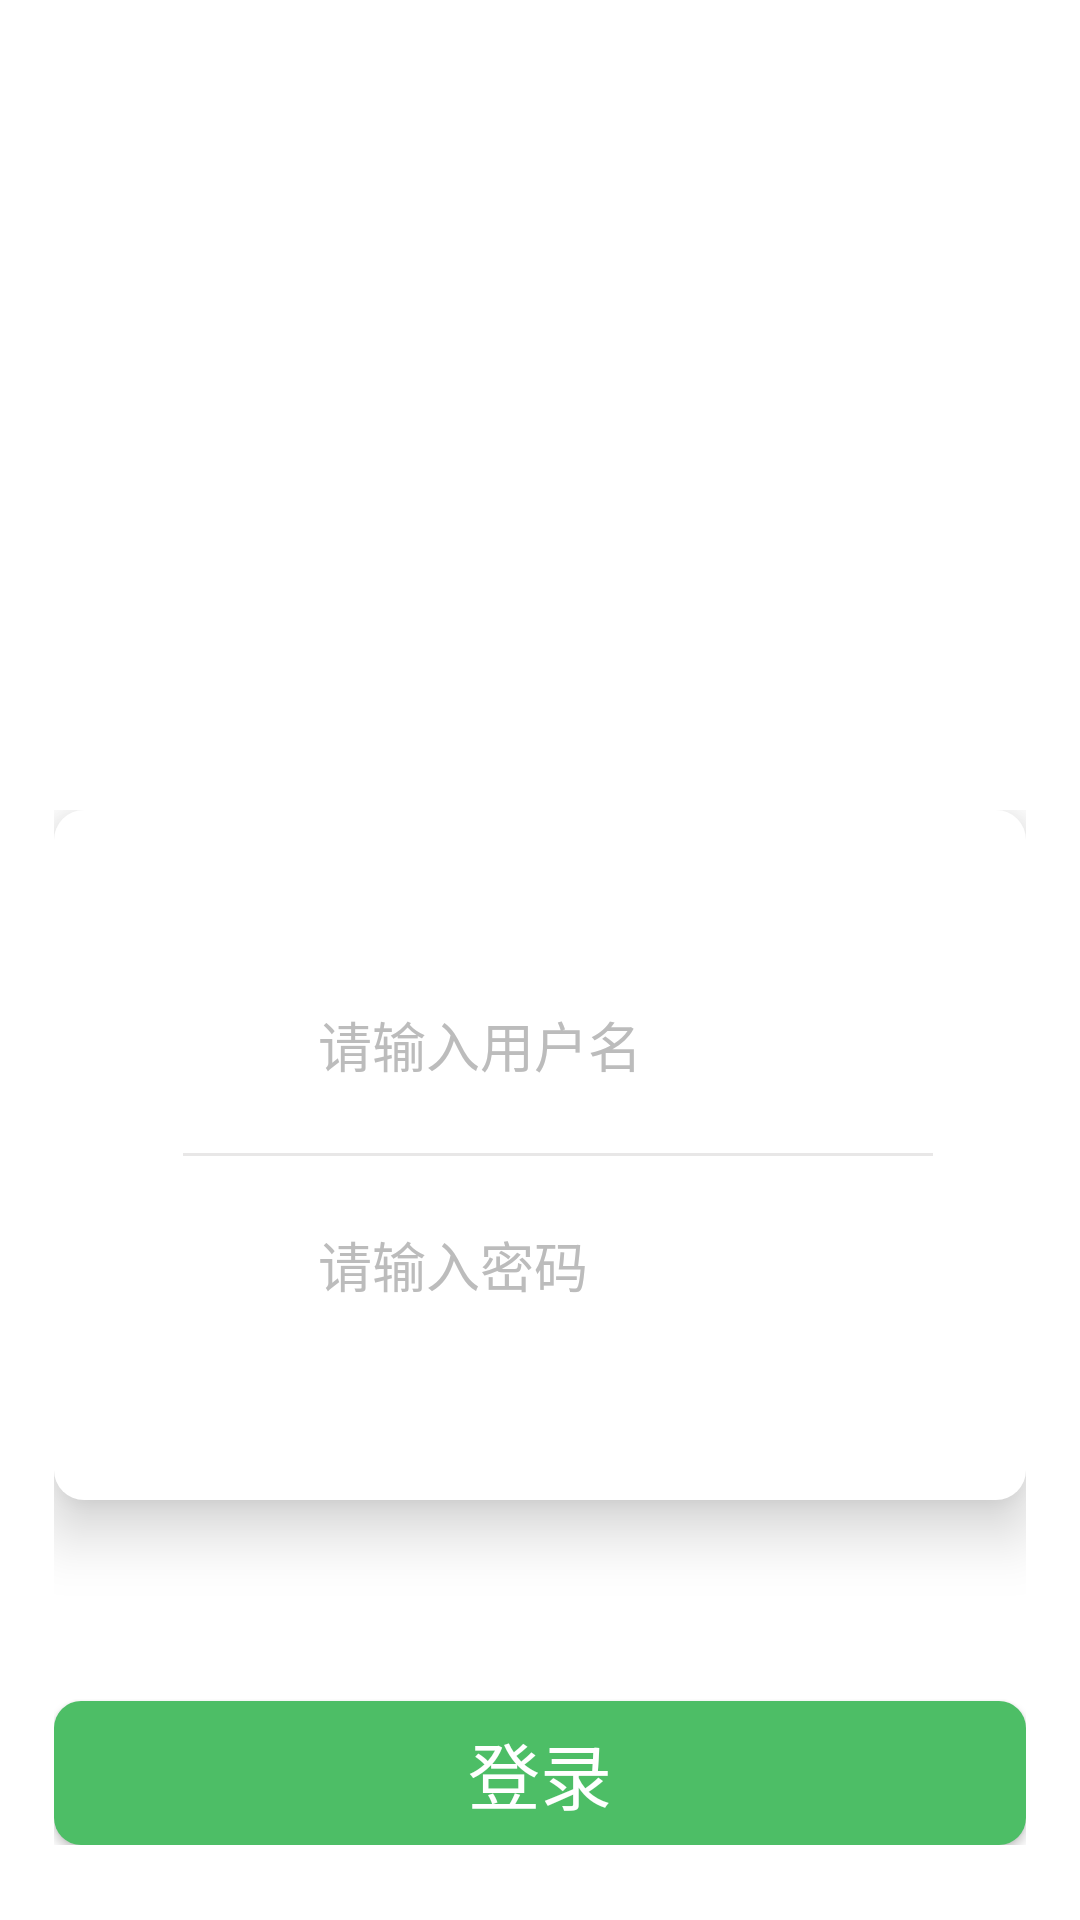

This screen was rendered from an Android layout file. Write that file and the resources it references.
<!-- AndroidManifest.xml: application theme Theme.MyApp -->
<!-- res/layout/activity_login.xml -->
<?xml version="1.0" encoding="utf-8"?>
<RelativeLayout xmlns:android="http://schemas.android.com/apk/res/android"
    xmlns:app="http://schemas.android.com/apk/res-auto"
    xmlns:tools="http://schemas.android.com/tools"
    android:id="@+id/main"
    android:layout_width="match_parent"
    android:layout_height="match_parent"
    tools:context=".activity.LoginActivity"
    android:background="#fff"
    >
    <ImageView
        android:layout_width="match_parent"
        android:layout_height="@dimen/dimen_330dp"
        android:src="@mipmap/login"
        android:scaleType="fitXY"
        />


    <LinearLayout
        android:layout_width="match_parent"
        android:layout_height="wrap_content"
        android:orientation="vertical"
        android:layout_marginTop="@dimen/dimen_270dp"
        android:layout_marginHorizontal="18dp">


        <LinearLayout
            android:elevation="@dimen/dimen_8dp"
            android:translationZ="@dimen/dimen_4dp"
            android:paddingLeft="@dimen/dimen_43dp"
            android:paddingRight="@dimen/dimen_31dp"
            android:orientation="vertical"
            android:layout_width="match_parent"
            android:layout_height="@dimen/dimen_230dp"
            android:background="@drawable/shape_login_form"
            android:gravity="center">

            <LinearLayout
                android:gravity="center_vertical"
                android:orientation="horizontal"
                android:layout_width="match_parent"
                android:layout_height="wrap_content">
                <ImageView
                    android:layout_width="@dimen/dimen_25dp"
                    android:layout_height="@dimen/dimen_25dp"
                    android:src="@mipmap/account"
                    />
                <EditText
                    android:id="@+id/et_account"
                    android:layout_weight="1"
                    android:layout_marginStart="@dimen/dimen_20dp"
                    android:layout_width="0dp"
                    android:layout_height="wrap_content"
                    android:hint="请输入用户名"
                    android:textColorHint="#bcbcbc"
                    android:textColor="#000000"
                    android:background="@null"
                    />
            </LinearLayout>

            <View
                android:layout_marginVertical="@dimen/dimen_23dp"
                android:layout_width="match_parent"
                android:layout_height="@dimen/dimen_1dp"
                android:background="#e8e7e7"/>

            <LinearLayout
                android:gravity="center_vertical"
                android:orientation="horizontal"
                android:layout_width="match_parent"
                android:layout_height="wrap_content">
                <ImageView
                    android:layout_width="@dimen/dimen_25dp"
                    android:layout_height="@dimen/dimen_25dp"
                    android:src="@mipmap/pwd"
                    />
                <EditText
                    android:id="@+id/et_pwd"
                    android:layout_weight="1"
                    android:layout_marginStart="@dimen/dimen_20dp"
                    android:layout_width="0dp"
                    android:layout_height="wrap_content"
                    android:hint="请输入密码"
                    android:textColorHint="#bcbcbc"
                    android:textColor="#000000"
                    android:background="@null"
                    />
            </LinearLayout>
        </LinearLayout>

        <Button
            android:id="@+id/btn_login"
            android:layout_marginTop="@dimen/dimen_67dp"
            android:textColor="#fff"
            android:textSize="@dimen/size_24sp"
            android:layout_width="match_parent"
            android:layout_height="wrap_content"
            android:text="@string/login"
            android:background="@drawable/shape_big_login_btn"/>
    </LinearLayout>

</RelativeLayout>
<!-- resources referenced by this layout -->
<resources>
  <dimen name="dimen_1dp">1dp</dimen>
  <dimen name="dimen_20dp">20dp</dimen>
  <dimen name="dimen_230dp">230dp</dimen>
  <dimen name="dimen_23dp">23dp</dimen>
  <dimen name="dimen_25dp">25dp</dimen>
  <dimen name="dimen_270dp">270dp</dimen>
  <dimen name="dimen_31dp">31dp</dimen>
  <dimen name="dimen_330dp">330dp</dimen>
  <dimen name="dimen_43dp">43dp</dimen>
  <dimen name="dimen_4dp">4dp</dimen>
  <dimen name="dimen_67dp">67dp</dimen>
  <dimen name="dimen_8dp">8dp</dimen>
  <dimen name="size_24sp">24sp</dimen>
  <!-- drawable shape_big_login_btn (drawable) -->
  <?xml version="1.0" encoding="utf-8"?>
  <shape xmlns:android="http://schemas.android.com/apk/res/android"
      android:shape="rectangle">
  
      <corners android:radius="9dp" />
      <solid android:color="#4dbe66" />
  
  </shape>
  <!-- drawable shape_login_form (drawable) -->
  <?xml version="1.0" encoding="utf-8"?>
  <shape android:shape="rectangle" xmlns:android="http://schemas.android.com/apk/res/android">
      <corners android:radius="10dp" />
      <solid android:color="#ffffff" />
  </shape>
  <string name="login">登录</string>
  <style name="Theme.MyApp" parent="Theme.MaterialComponents.DayNight.NoActionBar.Bridge">
          
          <item name="colorPrimary">@color/purple_500</item>
          <item name="colorPrimaryVariant">@color/purple_700</item>
          <item name="colorOnPrimary">@color/white</item>
          
          <item name="colorSecondary">@color/teal_200</item>
          <item name="colorSecondaryVariant">@color/teal_700</item>
          <item name="colorOnSecondary">@color/black</item>
          
          <item name="android:statusBarColor">?attr/colorPrimaryVariant</item>
          
      </style>
  <!-- not gathered from this repository: default colours our renderer supplied (Android Studio template values) -->
  <color name="purple_500">#FF6200EE</color>
  <color name="purple_700">#FF3700B3</color>
  <color name="teal_200">#FF03DAC5</color>
  <color name="teal_700">#FF018786</color>
  <color name="black">#FF000000</color>
  <color name="white">#FFFFFFFF</color>
</resources>
